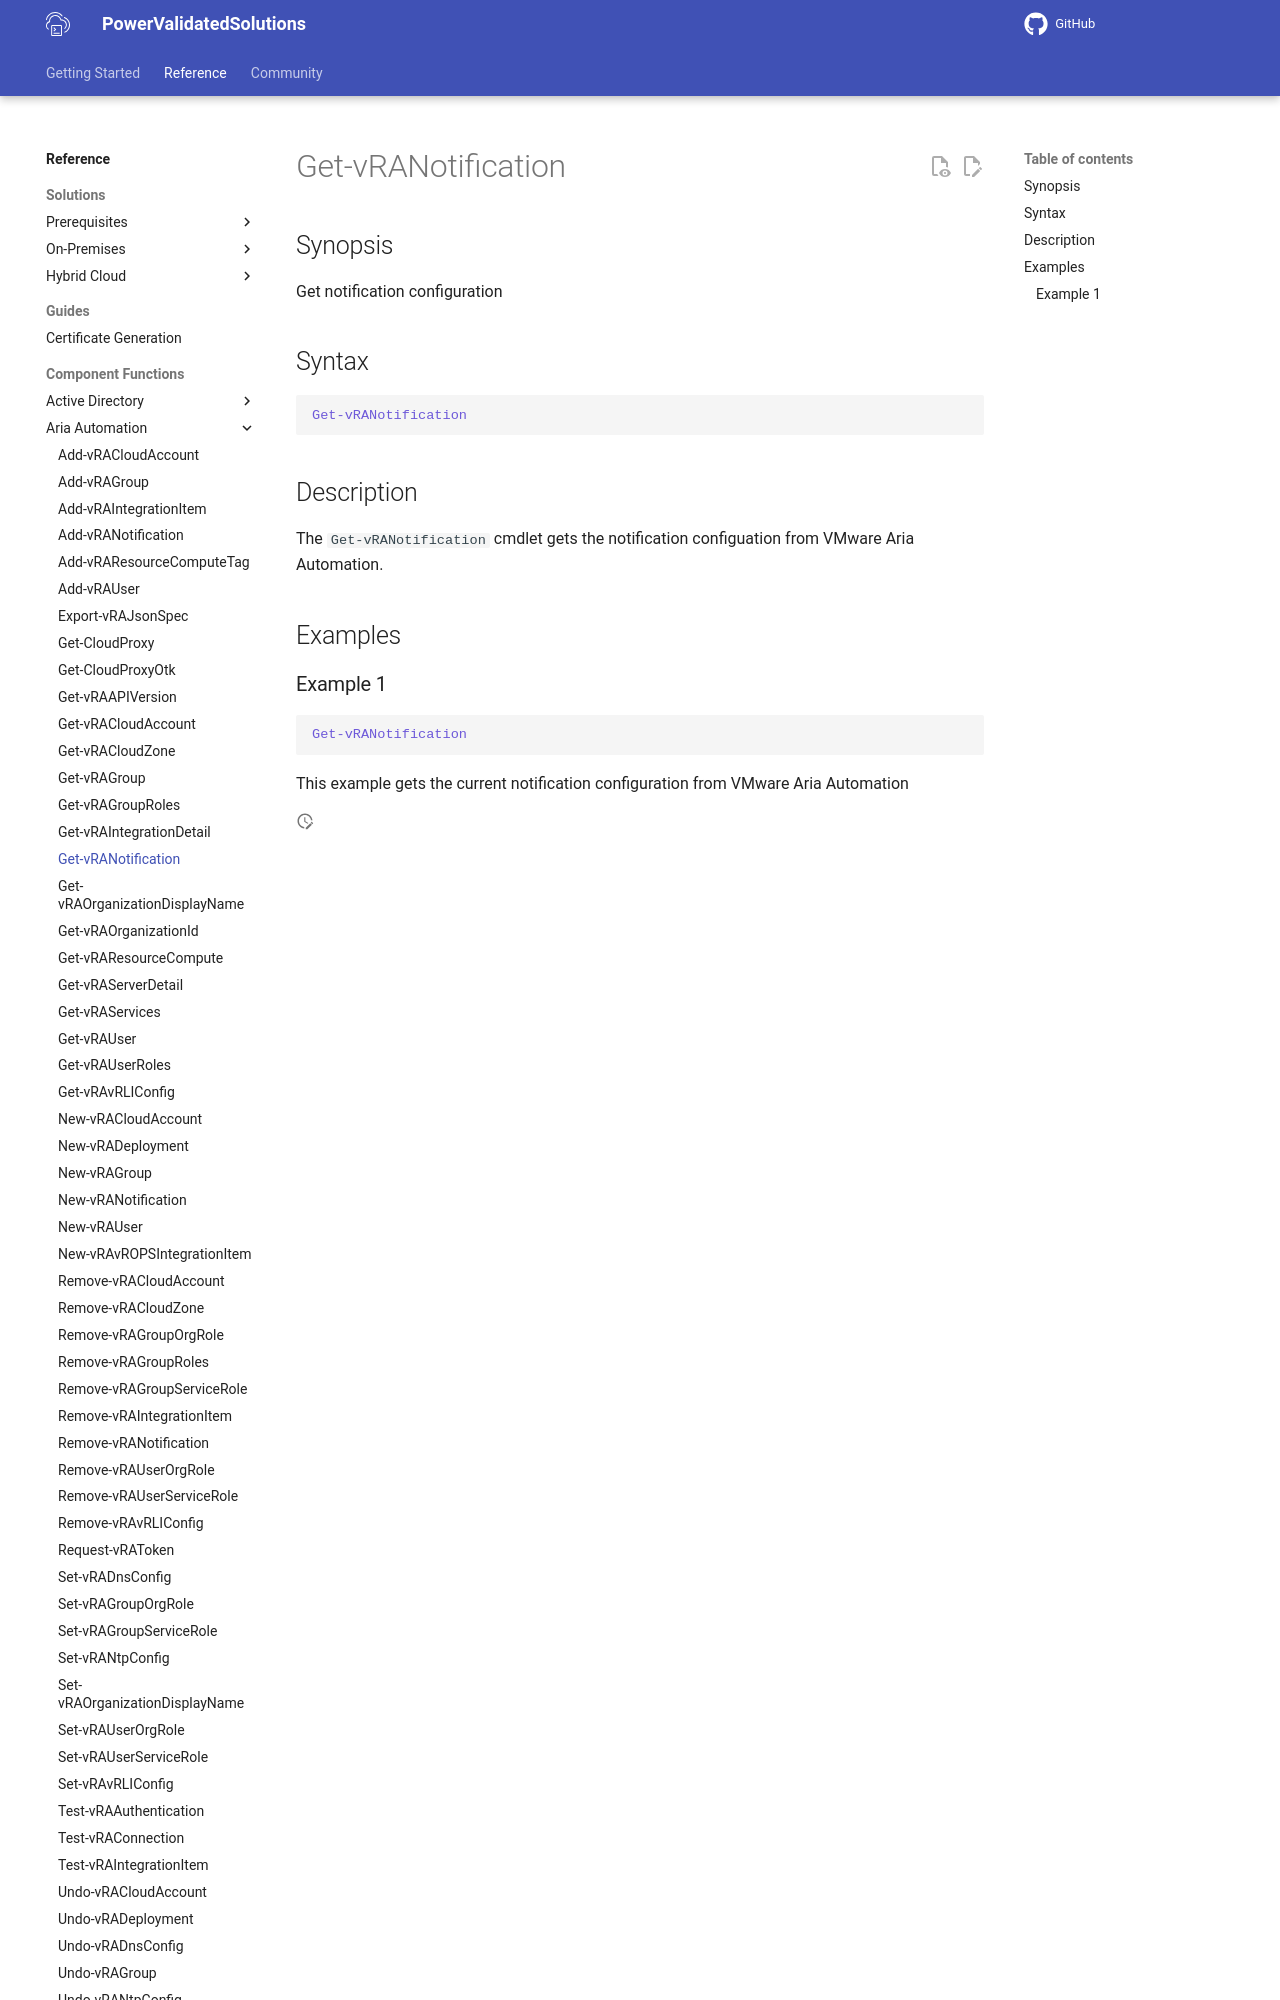

repository: vmware/power-validated-solutions-for-cloud-foundation · page: documentation/functions/aria-suite/aria-automation/Get-vRANotification/index.html · generator: mkdocs

# Get-vRANotification

## Synopsis

Get notification configuration

## Syntax

```powershell
Get-vRANotification
```

## Description

The `Get-vRANotification` cmdlet gets the notification configuation from VMware Aria Automation.

## Examples
